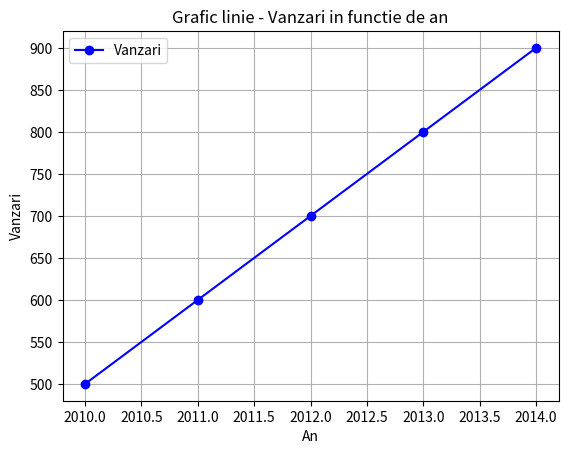

Source code (Python):
import pandas as pd
import matplotlib.pyplot as plt
data = {'An': [2010, 2011, 2012, 2013, 2014],
        'Vanzari': [500, 600, 700, 800, 900]}
df = pd.DataFrame(data)
df.plot(x='An', y='Vanzari', marker='o', linestyle='-', color='b', label='Vanzari')
plt.xlabel('An')
plt.ylabel('Vanzari')
plt.title('Grafic linie - Vanzari in functie de an')
plt.legend()
plt.grid(True)
plt.show()